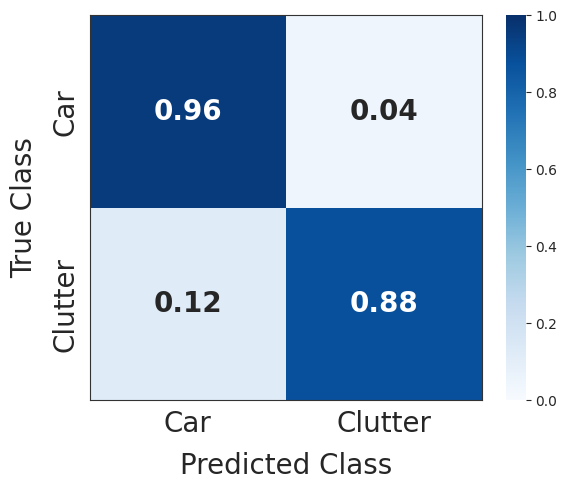

Write the Python code that produced this figure.
#%%
import matplotlib.pyplot as plt
import seaborn as sns
import numpy as np

#%%
# True Positives (Predicted Car, is Car)
# False Positives (Predicted Car, is Clutter)
# False Negatives (Predicted Clutter, is Car)
# True Negatives (Predicted Clutter, is Clutter)

# vanilla
# tp, fn, fp, tn = 9110, 286, 2555, 8120
# NoiseTrain
tp, fn, fp, tn =  8983, 422, 1301, 9374
# PointGuard
# tp, fn, fp, tn = 8503, 842, 497, 10178

#%%
cm = np.array([[tp, fn], 
               [fp, tn]])
# row_sums = [TN+FP, FN+TP]
row_sums = cm.sum(axis=1, keepdims=True)
cm_normalized = cm / row_sums

labels = ['Car', 'Clutter']

#%%
plt.figure(figsize=(6, 5), dpi=150)
sns.set_style("whitegrid", {'axes.grid': False})

# Use fmt='.2f' for decimals or '.0%' for percentages
ax = sns.heatmap(cm_normalized, 
                 annot=True, 
                 fmt='.2f', 
                 cmap='Blues',
                 xticklabels=labels, 
                 yticklabels=labels,
                 # Adding 'color': 'black' or 'white' can force it, 
                 # but usually, just providing a larger figure size helps.
                 annot_kws={"size": 20, "weight": "bold"}, 
                 cbar=True, 
                 vmin=0, 
                 vmax=1)

plt.xlabel('Predicted Class', fontsize=20, labelpad=10)
plt.ylabel('True Class', fontsize=20, labelpad=10)
ax.tick_params(axis='both', labelsize=20)

# Consistency: Add the frame to match your bar chart
for _, spine in ax.spines.items():
    spine.set_visible(True)
    spine.set_linewidth(0.8)
    spine.set_color('#333333')

plt.tight_layout()
plt.show()
